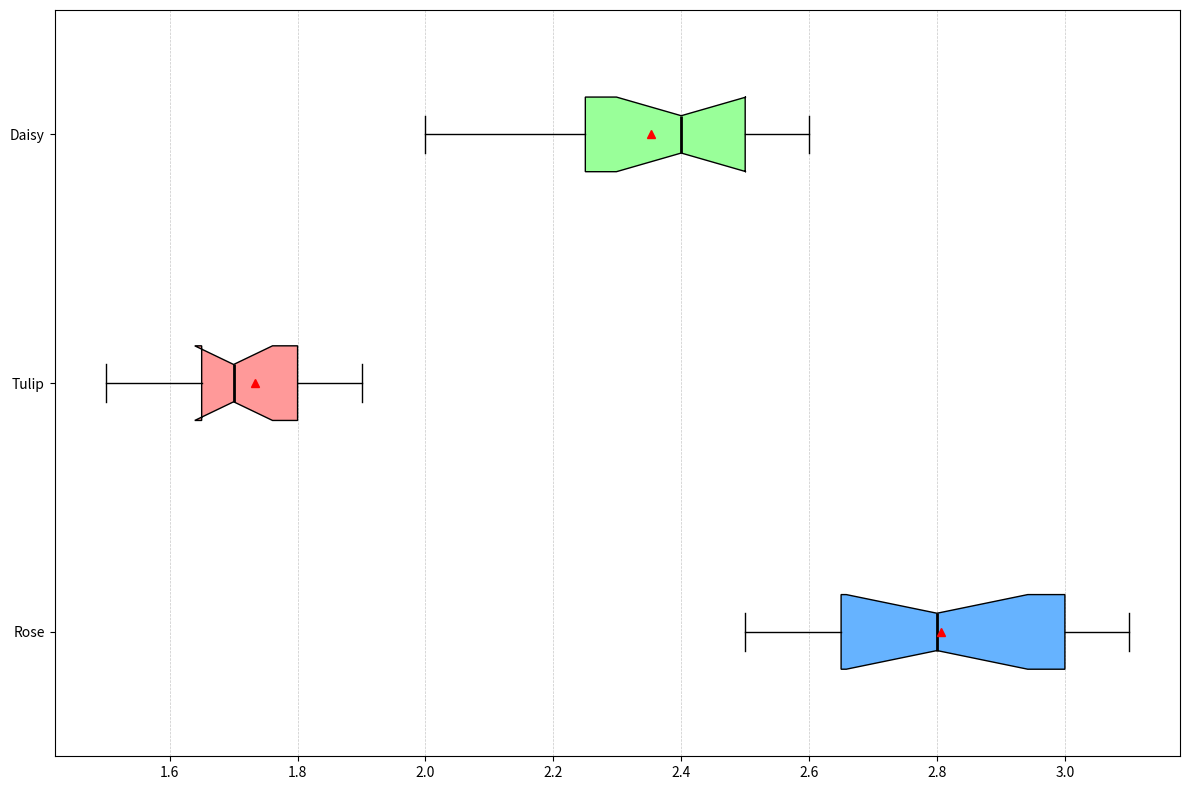

Recreate this plot in Python.
import matplotlib.pyplot as plt

species = ['Rose', 'Tulip', 'Daisy']
growth_rates = [
    [2.5, 2.7, 2.8, 3.0, 2.6, 3.1, 2.9, 2.8, 3.0, 2.7, 2.5, 3.0, 2.6, 2.8, 3.1],
    [1.5, 1.6, 1.7, 1.6, 1.8, 1.7, 1.9, 1.8, 1.6, 1.7, 1.8, 1.9, 1.7, 1.8, 1.9],
    [2.0, 2.1, 2.3, 2.2, 2.4, 2.3, 2.2, 2.5, 2.4, 2.3, 2.5, 2.6, 2.4, 2.5, 2.6]
]

fig, ax = plt.subplots(figsize=(12, 8))
box = ax.boxplot(growth_rates, patch_artist=True, notch=True, vert=False, showmeans=True)

shuffled_colors = ['#66b3ff', '#ff9999', '#99ff99']

for patch, color in zip(box['boxes'], shuffled_colors):
    patch.set_facecolor(color)

for median, mean in zip(box['medians'], box['means']):
    median.set_color('black')
    median.set_linewidth(2)
    mean.set_markerfacecolor('red')
    mean.set_markeredgecolor('red')

ax.xaxis.grid(True, linestyle='--', linewidth=0.5, alpha=0.7)
ax.set_yticklabels(species)

plt.tight_layout()
plt.show()
